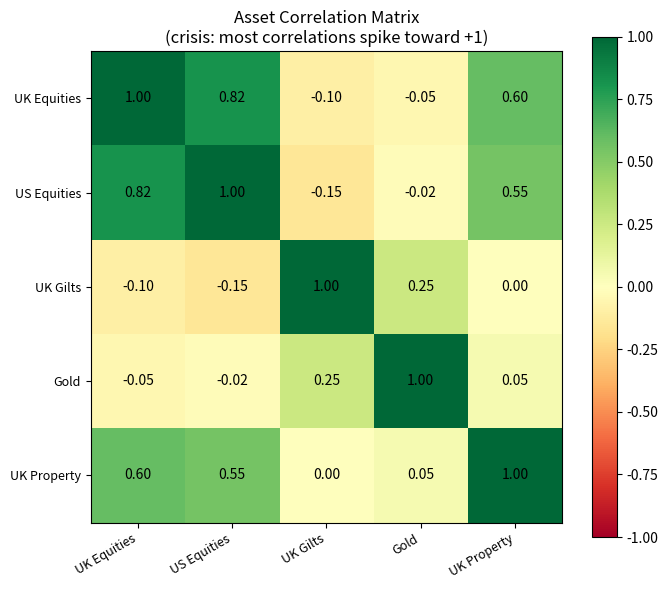
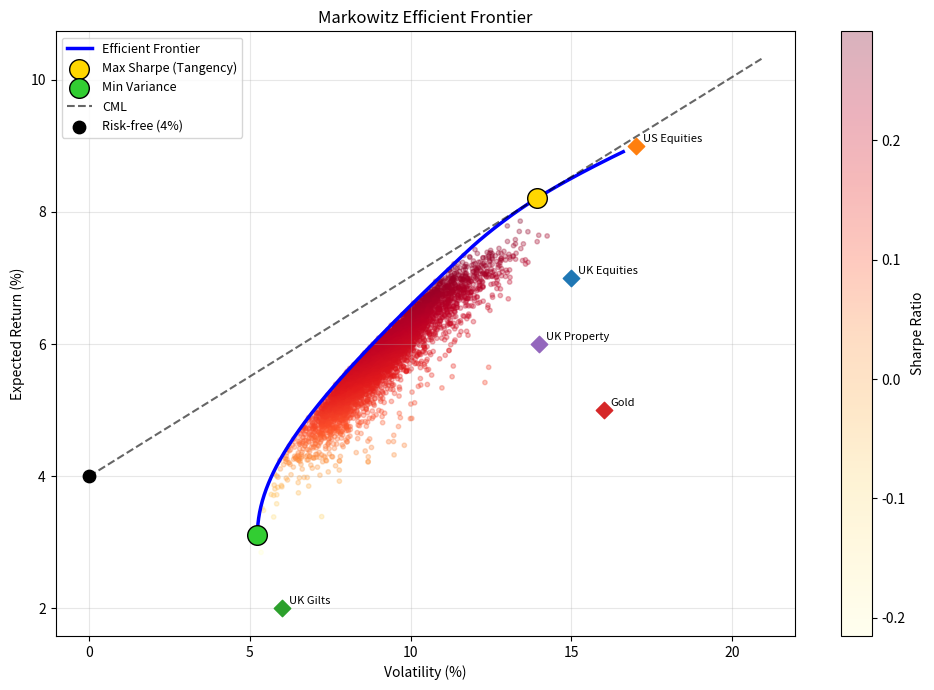
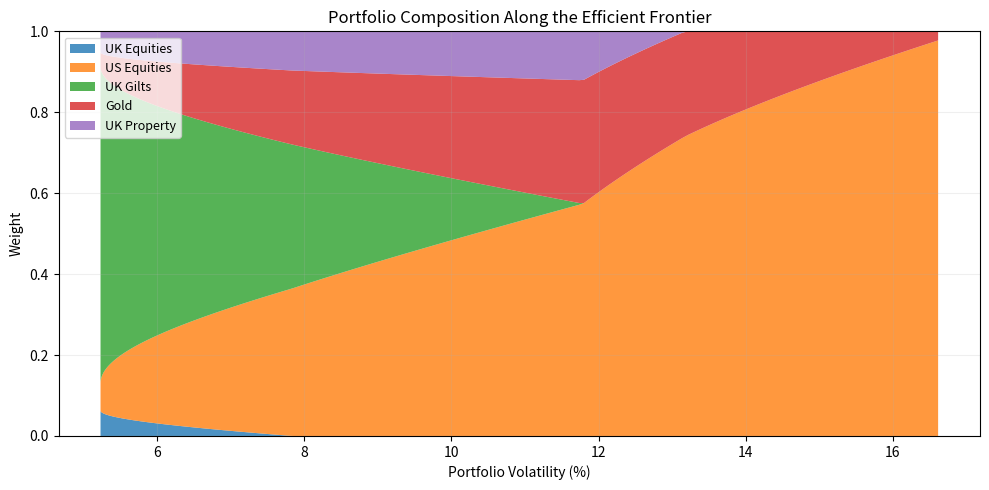
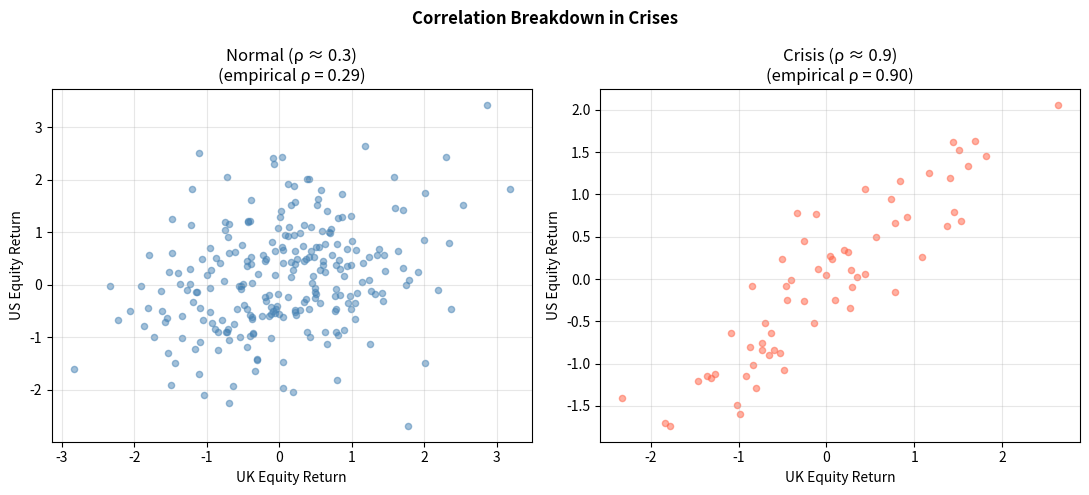

These charts were generated, in order, by the following Python code:
"""
Markowitz Mean-Variance Portfolio Optimisation
===============================================
The core insight: what matters for portfolio risk isn't just how volatile
each asset is individually, but how they move together. Two volatile assets
with negative correlation can combine into something calmer than either alone.

I built this after reading the original Markowitz (1952) paper, which is
only about 15 pages and is remarkably clear. The efficient frontier is the
set of portfolios that maximise return for each level of risk -- anything
inside that boundary is suboptimal.

One thing I found really interesting in practice: the model is very sensitive
to the expected return inputs, which are nearly impossible to estimate reliably.
I demonstrate this at the bottom by showing how the "optimal" portfolio changes
dramatically depending on which historical period you use to estimate returns.
That's a known problem with the model and it's worth being upfront about.

References: Markowitz (1952) JPE, Hull for intuition, scipy docs for SLSQP.
"""

import numpy as np
import matplotlib.pyplot as plt
from scipy.optimize import minimize
import os


# ── ASSET PARAMETERS ─────────────────────────────────────────────────────────
# Five UK-relevant asset classes with roughly realistic long-run parameters.
# These are annual figures.

ASSETS = ['UK Equities', 'US Equities', 'UK Gilts', 'Gold', 'UK Property']

MU = np.array([0.07, 0.09, 0.02, 0.05, 0.06])   # expected annual returns

VOLS = np.array([0.15, 0.17, 0.06, 0.16, 0.14])  # annual volatilities

CORR = np.array([
    # UK eq  US eq  Gilts  Gold  Property
    [1.00,   0.82,  -0.10, -0.05, 0.60],
    [0.82,   1.00,  -0.15, -0.02, 0.55],
    [-0.10, -0.15,   1.00,  0.25, 0.00],
    [-0.05, -0.02,   0.25,  1.00, 0.05],
    [0.60,   0.55,   0.00,  0.05, 1.00],
])


def build_cov(vols, corr):
    """Covariance matrix: sigma_ij = sigma_i * sigma_j * rho_ij"""
    return np.outer(vols, vols) * corr


# ── PORTFOLIO STATISTICS ──────────────────────────────────────────────────────

def port_return(w, mu):
    """E[R_p] = w^T * mu"""
    return float(w @ mu)


def port_vol(w, cov):
    """
    sigma_p = sqrt(w^T Sigma w)
    The off-diagonal terms (cross-products) are where diversification comes from.
    When rho < 1, portfolio vol is less than the weighted average of individual vols.
    """
    return float(np.sqrt(w @ cov @ w))


def sharpe(w, mu, cov, rf=0.04):
    """(return - risk_free) / vol. Risk-free rate roughly BoE rate neighbourhood."""
    r = port_return(w, mu)
    v = port_vol(w, cov)
    return (r - rf) / v if v > 0 else 0


# ── EFFICIENT FRONTIER ────────────────────────────────────────────────────────

def min_var_portfolio(cov):
    """
    Minimum variance portfolio: leftmost point on the frontier.
    No return constraint -- just minimise variance.
    Long-only (no short selling): bounds = [(0,1)] for each weight.
    """
    n = cov.shape[0]
    result = minimize(
        fun=lambda w: port_vol(w, cov),
        x0=np.ones(n) / n,
        method='SLSQP',
        bounds=[(0, 1)] * n,
        constraints=[{'type': 'eq', 'fun': lambda w: w.sum() - 1}],
        options={'ftol': 1e-12}
    )
    return result.x


def max_sharpe_portfolio(mu, cov, rf=0.04):
    """
    Tangency portfolio: highest Sharpe ratio.
    This is the risky portfolio you'd combine with the risk-free asset
    to build any point on the Capital Market Line.
    """
    n = len(mu)
    result = minimize(
        fun=lambda w: -sharpe(w, mu, cov, rf),
        x0=np.ones(n) / n,
        method='SLSQP',
        bounds=[(0, 1)] * n,
        constraints=[{'type': 'eq', 'fun': lambda w: w.sum() - 1}],
        options={'ftol': 1e-12}
    )
    return result.x


def efficient_frontier(mu, cov, n_pts=200, rf=0.04):
    """
    Compute the frontier by sweeping target returns from MVP to max.
    For each target, minimise variance subject to hitting that return.
    """
    n = len(mu)
    mvp_w = min_var_portfolio(cov)
    min_ret = port_return(mvp_w, mu)
    max_ret = mu.max() * 0.99

    targets = np.linspace(min_ret, max_ret, n_pts)
    vols_out, rets_out, weights_out = [], [], []

    for target in targets:
        res = minimize(
            fun=lambda w: port_vol(w, cov),
            x0=np.ones(n) / n,
            method='SLSQP',
            bounds=[(0, 1)] * n,
            constraints=[
                {'type': 'eq', 'fun': lambda w: w.sum() - 1},
                {'type': 'eq', 'fun': lambda w, t=target: port_return(w, mu) - t}
            ],
            options={'ftol': 1e-12}
        )
        if res.success:
            vols_out.append(port_vol(res.x, cov))
            rets_out.append(port_return(res.x, mu))
            weights_out.append(res.x)

    return np.array(vols_out), np.array(rets_out), weights_out


def random_portfolios(mu, cov, n=5000, rf=0.04, seed=42):
    """
    Random weight portfolios to show the feasible region.
    The frontier sits on the left edge of this cloud.
    """
    rng = np.random.default_rng(seed)
    vols_r, rets_r, sharpes_r = [], [], []
    for _ in range(n):
        w = rng.random(len(mu))
        w /= w.sum()
        vols_r.append(port_vol(w, cov))
        rets_r.append(port_return(w, mu))
        sharpes_r.append(sharpe(w, mu, cov, rf))
    return np.array(vols_r), np.array(rets_r), np.array(sharpes_r)


# ── ESTIMATION INSTABILITY DEMO ───────────────────────────────────────────────
# This is the model's biggest practical problem.
# Expected returns estimated from historical data are very noisy --
# standard error of the sample mean is sigma/sqrt(T), which is huge.
# The optimiser treats noisy estimates as truth and concentrates bets
# accordingly. Show this by using different time windows.

def estimation_instability_demo(cov, seed=99):
    """
    Simulate two different 'historical periods' giving different return estimates.
    Show how dramatically the optimal weights change as a result.
    """
    rng = np.random.default_rng(seed)
    n = len(MU)

    # Period 1: simulate 10 years of annual returns
    r1 = rng.multivariate_normal(MU, cov, size=10)
    mu_est1 = r1.mean(axis=0)

    # Period 2: different 10-year window
    r2 = rng.multivariate_normal(MU, cov, size=10)
    mu_est2 = r2.mean(axis=0)

    w1 = max_sharpe_portfolio(mu_est1, cov)
    w2 = max_sharpe_portfolio(mu_est2, cov)
    w_true = max_sharpe_portfolio(MU, cov)

    print("\n--- Estimation Instability (same model, different data windows) ---")
    print(f"{'Asset':<15} {'True μ':>8} {'Est1 μ':>8} {'Est2 μ':>8}")
    for i, name in enumerate(ASSETS):
        print(f"{name:<15} {MU[i]:>8.1%} {mu_est1[i]:>8.1%} {mu_est2[i]:>8.1%}")

    print(f"\n{'Asset':<15} {'Optimal w':>10} {'Window 1 w':>12} {'Window 2 w':>12}")
    for i, name in enumerate(ASSETS):
        print(f"{name:<15} {w_true[i]:>10.1%} {w1[i]:>12.1%} {w2[i]:>12.1%}")
    print("\nDramatic swings in weights from tiny changes in estimated returns.")
    print("This is the model's central practical problem.")
    return w1, w2, w_true


# ── VISUALISATIONS ────────────────────────────────────────────────────────────

def plot_frontier(mu, cov, vols, rets, mvp_w, ms_w, rf=0.04):
    rand_v, rand_r, rand_sh = random_portfolios(mu, cov)

    fig, ax = plt.subplots(figsize=(10, 7))
    sc = ax.scatter(rand_v * 100, rand_r * 100, c=rand_sh,
                    cmap='YlOrRd', alpha=0.3, s=10)
    plt.colorbar(sc, ax=ax, label='Sharpe Ratio')
    ax.plot(vols * 100, rets * 100, 'b-', lw=2.5, label='Efficient Frontier')

    ms_vol = port_vol(ms_w, cov)
    ms_ret = port_return(ms_w, mu)
    mv_vol = port_vol(mvp_w, cov)
    mv_ret = port_return(mvp_w, mu)

    ax.scatter(ms_vol * 100, ms_ret * 100, color='gold', s=200,
               edgecolors='black', zorder=10, label='Max Sharpe (Tangency)')
    ax.scatter(mv_vol * 100, mv_ret * 100, color='limegreen', s=200,
               edgecolors='black', zorder=10, label='Min Variance')

    # Capital Market Line
    cml_v = np.linspace(0, ms_vol * 1.5, 100)
    cml_r = rf + (ms_ret - rf) / ms_vol * cml_v
    ax.plot(cml_v * 100, cml_r * 100, 'k--', lw=1.5, alpha=0.6, label='CML')
    ax.scatter(0, rf * 100, color='black', s=80, zorder=10,
               label=f'Risk-free ({rf:.0%})')

    for i, name in enumerate(ASSETS):
        ax.scatter(VOLS[i] * 100, mu[i] * 100, marker='D', s=70, zorder=8)
        ax.annotate(name, (VOLS[i] * 100, mu[i] * 100),
                    xytext=(5, 3), textcoords='offset points', fontsize=8)

    ax.set_xlabel('Volatility (%)'); ax.set_ylabel('Expected Return (%)')
    ax.set_title('Markowitz Efficient Frontier')
    ax.legend(fontsize=9); ax.grid(alpha=0.3)
    plt.tight_layout()
    plt.savefig('plots/frontier.png', dpi=150)
    plt.show()
    print("saved plots/frontier.png")


def plot_weights(vols, weights_list):
    weights_arr = np.array(weights_list)
    colours = ['#1f77b4', '#ff7f0e', '#2ca02c', '#d62728', '#9467bd']
    fig, ax = plt.subplots(figsize=(10, 5))
    ax.stackplot(vols * 100, weights_arr.T, labels=ASSETS, colors=colours, alpha=0.8)
    ax.set_xlabel('Portfolio Volatility (%)'); ax.set_ylabel('Weight')
    ax.set_title('Portfolio Composition Along the Efficient Frontier')
    ax.legend(loc='upper left', fontsize=9); ax.set_ylim(0, 1); ax.grid(alpha=0.2)
    plt.tight_layout()
    plt.savefig('plots/weights.png', dpi=150)
    plt.show()
    print("saved plots/weights.png")


def plot_correlation(corr):
    fig, ax = plt.subplots(figsize=(7, 6))
    im = ax.imshow(corr, cmap='RdYlGn', vmin=-1, vmax=1)
    plt.colorbar(im, ax=ax)
    ax.set_xticks(range(len(ASSETS))); ax.set_yticks(range(len(ASSETS)))
    ax.set_xticklabels(ASSETS, rotation=30, ha='right', fontsize=9)
    ax.set_yticklabels(ASSETS, fontsize=9)
    for i in range(len(ASSETS)):
        for j in range(len(ASSETS)):
            ax.text(j, i, f'{corr[i,j]:.2f}', ha='center', va='center', fontsize=10)
    ax.set_title('Asset Correlation Matrix\n(crisis: most correlations spike toward +1)')
    plt.tight_layout()
    plt.savefig('plots/correlations.png', dpi=150)
    plt.show()
    print("saved plots/correlations.png")


def plot_crisis_corr():
    """
    Diversification tends to fail in crises when you need it most.
    Correlations spike because a single common factor (panic, deleveraging)
    overwhelms the individual asset dynamics.
    """
    rng = np.random.default_rng(0)
    normal = rng.multivariate_normal([0, 0], [[1, 0.3], [0.3, 1]], 250)
    crisis = rng.multivariate_normal([0, 0], [[1, 0.88], [0.88, 1]], 63)

    fig, axes = plt.subplots(1, 2, figsize=(11, 5))
    fig.suptitle('Correlation Breakdown in Crises', fontweight='bold')
    for ax, data, label, col in zip(
        axes, [normal, crisis],
        ['Normal (ρ ≈ 0.3)', 'Crisis (ρ ≈ 0.9)'],
        ['steelblue', 'tomato']
    ):
        rho_emp = np.corrcoef(data[:, 0], data[:, 1])[0, 1]
        ax.scatter(data[:, 0], data[:, 1], alpha=0.5, color=col, s=20)
        ax.set_title(f'{label}\n(empirical ρ = {rho_emp:.2f})')
        ax.set_xlabel('UK Equity Return'); ax.set_ylabel('US Equity Return')
        ax.grid(alpha=0.3)
    plt.tight_layout()
    plt.savefig('plots/crisis_corr.png', dpi=150)
    plt.show()
    print("saved plots/crisis_corr.png")


# ── MAIN ──────────────────────────────────────────────────────────────────────

if __name__ == '__main__':
    os.makedirs('plots', exist_ok=True)
    cov = build_cov(VOLS, CORR)

    print("=" * 55)
    print("  MARKOWITZ PORTFOLIO OPTIMISATION")
    print("=" * 55)

    mvp_w = min_var_portfolio(cov)
    ms_w  = max_sharpe_portfolio(MU, cov)

    print("\n--- Minimum Variance Portfolio ---")
    for name, w in zip(ASSETS, mvp_w):
        print(f"  {name:<15}: {w:.1%}")
    print(f"  Return: {port_return(mvp_w, MU):.2%}, Vol: {port_vol(mvp_w, cov):.2%}, "
          f"Sharpe: {sharpe(mvp_w, MU, cov):.3f}")

    print("\n--- Maximum Sharpe (Tangency) Portfolio ---")
    for name, w in zip(ASSETS, ms_w):
        print(f"  {name:<15}: {w:.1%}")
    print(f"  Return: {port_return(ms_w, MU):.2%}, Vol: {port_vol(ms_w, cov):.2%}, "
          f"Sharpe: {sharpe(ms_w, MU, cov):.3f}")

    print("\nComputing efficient frontier...")
    vols, rets, weights_list = efficient_frontier(MU, cov)

    # Estimation instability demonstration
    estimation_instability_demo(cov)

    print("\nGenerating plots...")
    plot_correlation(CORR)
    plot_frontier(MU, cov, vols, rets, mvp_w, ms_w)
    plot_weights(vols, weights_list)
    plot_crisis_corr()
    print("\nAll plots saved to ./plots/")
